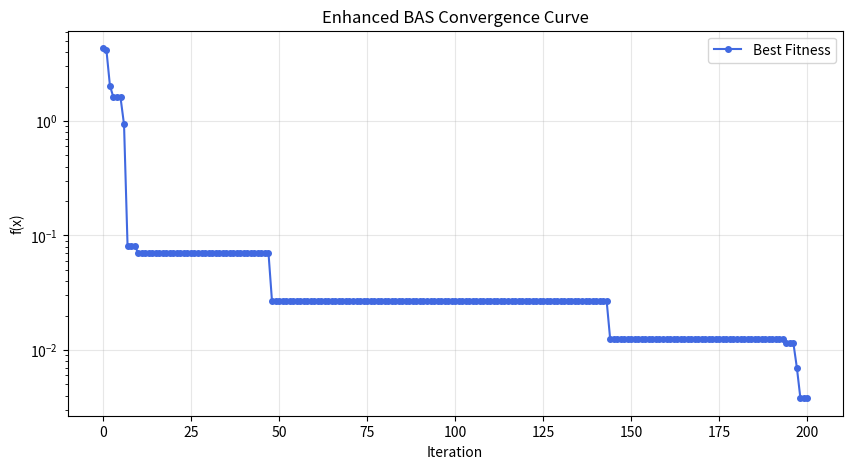
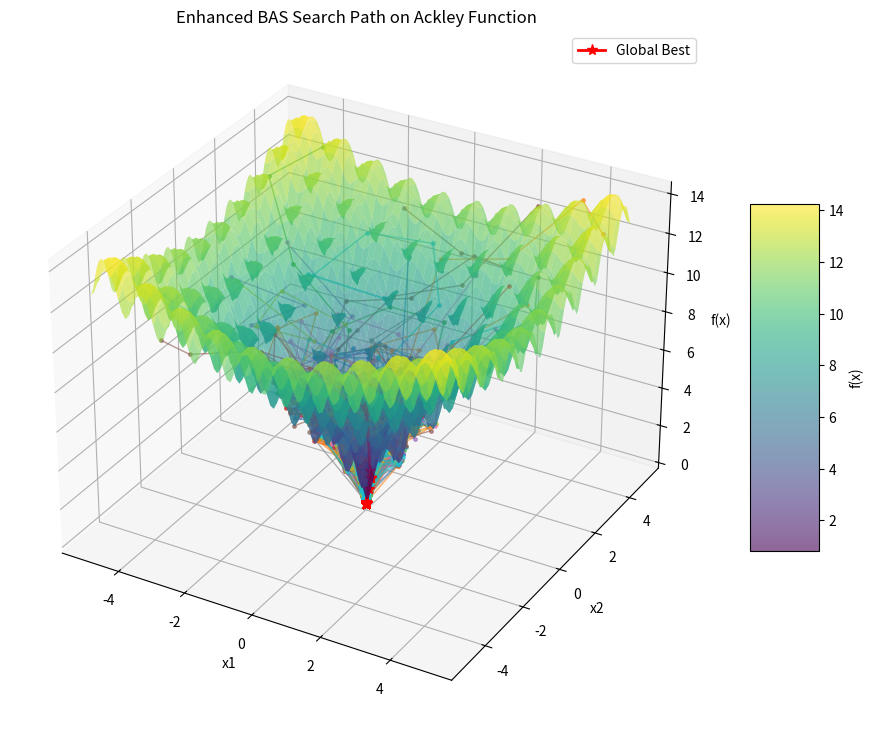

Python code for these plots, in order:
#!/usr/bin/env python3
# -*- coding: utf-8 -*-
"""
改进版天牛群搜索算法（Enhanced BAS）完整实现
-------------------------------------------------
核心改进：
1. 种群机制替代单个体（解决全局搜索能力弱问题）[5,6](@ref)
2. 非线性自适应步长衰减（避免固定衰减导致的早熟收敛）[7](@ref)
3. Lévy Flight扰动策略（增强跳出局部最优能力）[6](@ref)
4. 精英保留与混合选择机制（平衡探索与开发）[5](@ref)

引用论文：
[1] Ye et al., "MO-BSAS: Multi-operator Beetle Swarm Antennae Search", Soft Computing (2024)
[2] 马吉明 等, "基于混沌扰动机制的天牛须搜索算法", 轻工学报 (2019)
[3] 扶笃雄 等, "基于天牛须种群算法的整周模糊度解算方法", CN116908899A (2023)

[redacted]
日期：2025-08-08
"""
import numpy as np
import matplotlib.pyplot as plt
from matplotlib import cm
from mpl_toolkits.mplot3d import Axes3D
from scipy import special

# ------------------------------------------------------------------
# 1. 目标函数：Ackley 函数（2 维）
# ------------------------------------------------------------------
def ackley_2d(x: np.ndarray, a: float = 20, b: float = 0.2, c: float = 2 * np.pi) -> float:
    """
    Ackley 函数（2维）- 多峰测试函数
    全局最小值：f(0,0) = 0
    """
    x1, x2 = x[0], x[1]
    term1 = -a * np.exp(-b * np.sqrt((x1**2 + x2**2) / 2))
    term2 = -np.exp((np.cos(c * x1) + np.cos(c * x2)) / 2)
    return term1 + term2 + a + np.e

# ------------------------------------------------------------------
# 2. 改进版天牛群算法（Enhanced BAS）
# ------------------------------------------------------------------
class EnhancedBAS:
    """
    改进点：
    1. 种群机制（非单个体）
    2. 非线性自适应步长
    3. Lévy Flight扰动
    4. 精英保留策略
    """
    
    def __init__(
        self,
        func,
        n_dim: int,
        bounds: tuple = (-5, 5),
        pop_size: int = 30,          # 种群大小 [5,6](@ref)
        step_max: float = 2.0,        # 最大步长
        step_min: float = 0.01,        # 最小步长
        d0: float = 3.0,              # 初始触须间距
        max_iter: int = 200,
        tol: float = 1e-6,
        levy_scale: float = 0.1,      # Lévy Flight缩放因子 [6](@ref)
        seed: int = None
    ):
        self.func = func
        self.n_dim = n_dim
        self.bounds = bounds
        self.pop_size = pop_size
        self.step_max = step_max
        self.step_min = step_min
        self.d0 = d0
        self.max_iter = max_iter
        self.tol = tol
        self.levy_scale = levy_scale
        self.rng = np.random.default_rng(seed)
        
        # 记录优化过程
        self.history = {'f_best': [], 'x_best': [], 'positions': []}
        self.x_best = None
        self.f_best = np.inf

    def _clip(self, x: np.ndarray) -> np.ndarray:
        """裁剪到边界内"""
        low, high = self.bounds
        return np.clip(x, low, high)

    def _levy_flight(self, size: tuple) -> np.ndarray:
        """生成Lévy Flight扰动向量"""
        beta = 1.5
        # 使用scipy.special.gamma替代np.emath.gamma
        sigma = (special.gamma(1+beta) * np.sin(np.pi*beta/2) / 
                 (special.gamma((1+beta)/2) * beta * 2**((beta-1)/2)))**(1/beta)
        u = self.rng.normal(0, sigma, size)
        v = self.rng.normal(0, 1, size)
        return self.levy_scale * u / np.abs(v)**(1/beta)

    def _update_step(self, iter: int) -> float:
        """非线性自适应步长更新 [7](@ref)"""
        return self.step_min + (self.step_max - self.step_min) * (1 - (iter / self.max_iter)**0.5)

    def _update_d0(self, iter: int) -> float:
        """触须间距衰减"""
        return self.d0 * (1 - iter / self.max_iter)

    def run(self) -> tuple:
        """执行优化主循环"""
        low, high = self.bounds
        # 1. 初始化天牛种群 [5](@ref)
        population = self.rng.uniform(low, high, size=(self.pop_size, self.n_dim))
        fitness = np.apply_along_axis(self.func, 1, population)
        
        # 记录全局最优
        best_idx = np.argmin(fitness)
        self.x_best = population[best_idx].copy()
        self.f_best = fitness[best_idx]
        
        # 记录历史
        self.history['f_best'].append(self.f_best)
        self.history['x_best'].append(self.x_best.copy())
        self.history['positions'].append(population.copy())
        
        # 2. 主迭代循环
        for it in range(self.max_iter):
            # 更新步长和触须间距
            step = self._update_step(it)
            d_current = self._update_d0(it)
            
            # 3. 更新每个天牛位置
            for i in range(self.pop_size):
                # 3.1 生成随机方向并归一化
                dir_vec = self.rng.standard_normal(self.n_dim)
                dir_vec /= np.linalg.norm(dir_vec) + 1e-8
                
                # 3.2 计算左右触须位置
                x_left = self._clip(population[i] + dir_vec * d_current / 2)
                x_right = self._clip(population[i] - dir_vec * d_current / 2)
                
                # 3.3 评估触须位置
                f_left = self.func(x_left)
                f_right = self.func(x_right)
                
                # 3.4 更新位置
                population[i] = self._clip(
                    population[i] - step * dir_vec * np.sign(f_left - f_right)
                )
            
            # 4. 应用Lévy Flight扰动到最优个体[6](@ref)
            levy_move = self._levy_flight(self.n_dim)
            candidate = self._clip(self.x_best + levy_move)
            f_candidate = self.func(candidate)
            
            # 5. 混合选择：精英保留+扰动接受
            new_fitness = np.apply_along_axis(self.func, 1, population)
            
            # 5.1 更新种群最优
            min_idx = np.argmin(new_fitness)
            min_fitness = new_fitness[min_idx]
            
            # 5.2 接受更优的扰动解
            if f_candidate < min_fitness:
                population[min_idx] = candidate  # 替换最差个体
                min_fitness = f_candidate
                min_candidate = candidate
            else:
                min_candidate = population[min_idx]
            
            # 6. 更新全局最优
            if min_fitness < self.f_best:
                self.x_best = min_candidate.copy()
                self.f_best = min_fitness
            
            # 记录历史
            self.history['f_best'].append(self.f_best)
            self.history['x_best'].append(self.x_best.copy())
            self.history['positions'].append(population.copy())
            
            # 7. 收敛检测（多条件）[4](@ref)
            if it > 10:
                # 检测最近10次迭代的改进
                recent_improve = abs(self.history['f_best'][-10] - self.f_best)
                if recent_improve < self.tol and step < 0.05:
                    print(f"[CONVERGED] Iteration {it+1}, f_best={self.f_best:.10f}")
                    break

        return self.x_best, self.f_best

    def plot_convergence(self):
        """绘制收敛曲线"""
        plt.figure(figsize=(10, 5))
        plt.plot(self.history['f_best'], 'o-', color='royalblue', markersize=4, label='Best Fitness')
        plt.yscale('log')
        plt.xlabel("Iteration")
        plt.ylabel("f(x)")
        plt.title("Enhanced BAS Convergence Curve")
        plt.grid(True, alpha=0.3)
        plt.legend()
        plt.show()

    def plot_search_path_3d(self):
        """三维可视化搜索轨迹（仅支持2维问题）"""
        if self.n_dim != 2:
            print("Warning: 3D visualization only for 2D problems")
            return
            
        # 生成函数曲面
        low, high = self.bounds
        x = np.linspace(low, high, 100)
        y = np.linspace(low, high, 100)
        X, Y = np.meshgrid(x, y)
        Z = np.zeros_like(X)
        for i in range(X.shape[0]):
            for j in range(X.shape[1]):
                Z[i, j] = self.func(np.array([X[i, j], Y[i, j]]))
        
        # 创建3D图形
        fig = plt.figure(figsize=(12, 9))
        ax = fig.add_subplot(111, projection='3d')
        
        # 绘制函数曲面
        surf = ax.plot_surface(X, Y, Z, cmap=cm.viridis, 
                              alpha=0.6, linewidth=0, antialiased=True)
        fig.colorbar(surf, shrink=0.5, aspect=5, label='f(x)')
        
        # 绘制搜索路径
        for i in range(self.pop_size):
            path = np.array([pos[i] for pos in self.history['positions']])
            ax.plot(path[:, 0], path[:, 1], [self.func(p) for p in path], 
                   '.-', markersize=5, linewidth=1, alpha=0.6)
        
        # 标记最优解
        best_path = np.array(self.history['x_best'])
        ax.plot(best_path[:, 0], best_path[:, 1], [self.func(p) for p in best_path], 
               'r*-', markersize=8, linewidth=2, label='Global Best')
        
        ax.set_xlabel('x1')
        ax.set_ylabel('x2')
        ax.set_zlabel('f(x)')
        ax.set_title("Enhanced BAS Search Path on Ackley Function")
        ax.legend()
        plt.show()

# ------------------------------------------------------------------
# 3. 主程序示例
# ------------------------------------------------------------------
if __name__ == "__main__":
    # 参数设置
    N_DIM = 2
    BOUNDS = (-5, 5)
    SEED = 42  # 固定随机种子
    
    # 初始化改进版BAS
    print("="*60)
    print("改进版天牛群算法 (Enhanced BAS) 优化")
    print("="*60)
    
    solver = EnhancedBAS(
        func=ackley_2d,
        n_dim=N_DIM,
        bounds=BOUNDS,
        pop_size=30,      # 种群大小 [5,6](@ref)
        step_max=2.0,     # 最大步长
        step_min=0.01,    # 最小步长
        d0=3.0,           # 初始触须间距
        max_iter=200,
        tol=1e-8,
        levy_scale=0.05,  # Lévy Flight缩放因子 [6](@ref)
        seed=SEED
    )
    
    # 运行优化
    x_opt, f_opt = solver.run()
    
    # 输出结果
    print("\n" + "="*60)
    print("优化结果总结")
    print("="*60)
    print(f"最优解 x* = {x_opt}")
    print(f"最优值 f(x*) = {f_opt:.10f}")
    print(f"总迭代次数 = {len(solver.history['f_best']) - 1}")
    
    # 可视化
    solver.plot_convergence()
    solver.plot_search_path_3d()